3-way image classification set "data" from GitHub (Zion74/PV-panel-classification); label vocabulary: no ash, little ash, fully covered in ash.

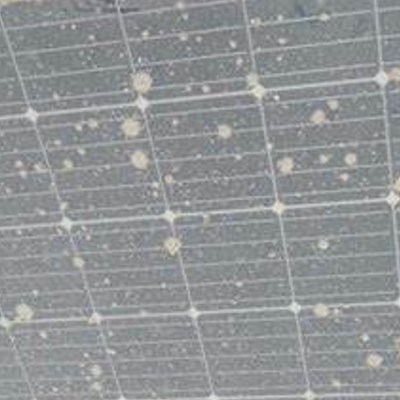
Label: little ash

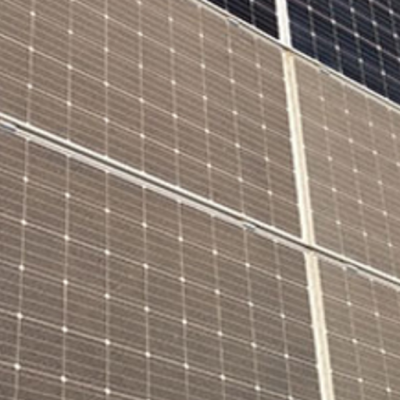
Label: little ash

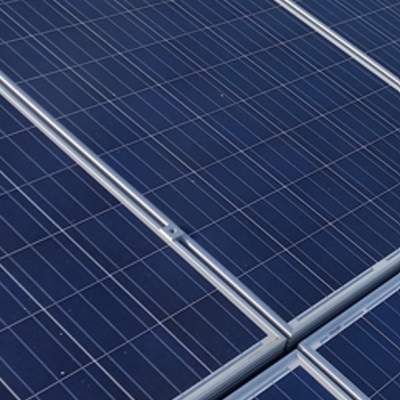
Label: no ash

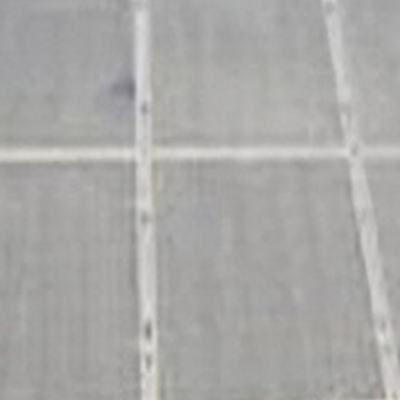
Label: fully covered in ash

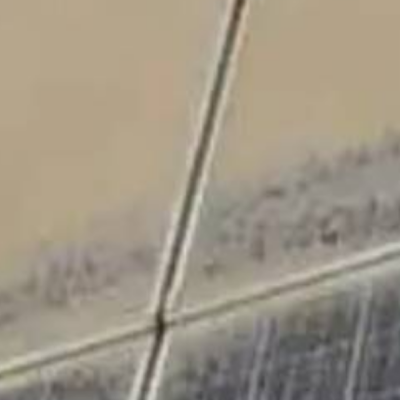
Label: fully covered in ash

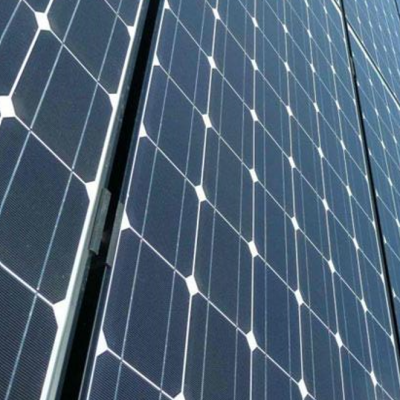
Label: no ash
